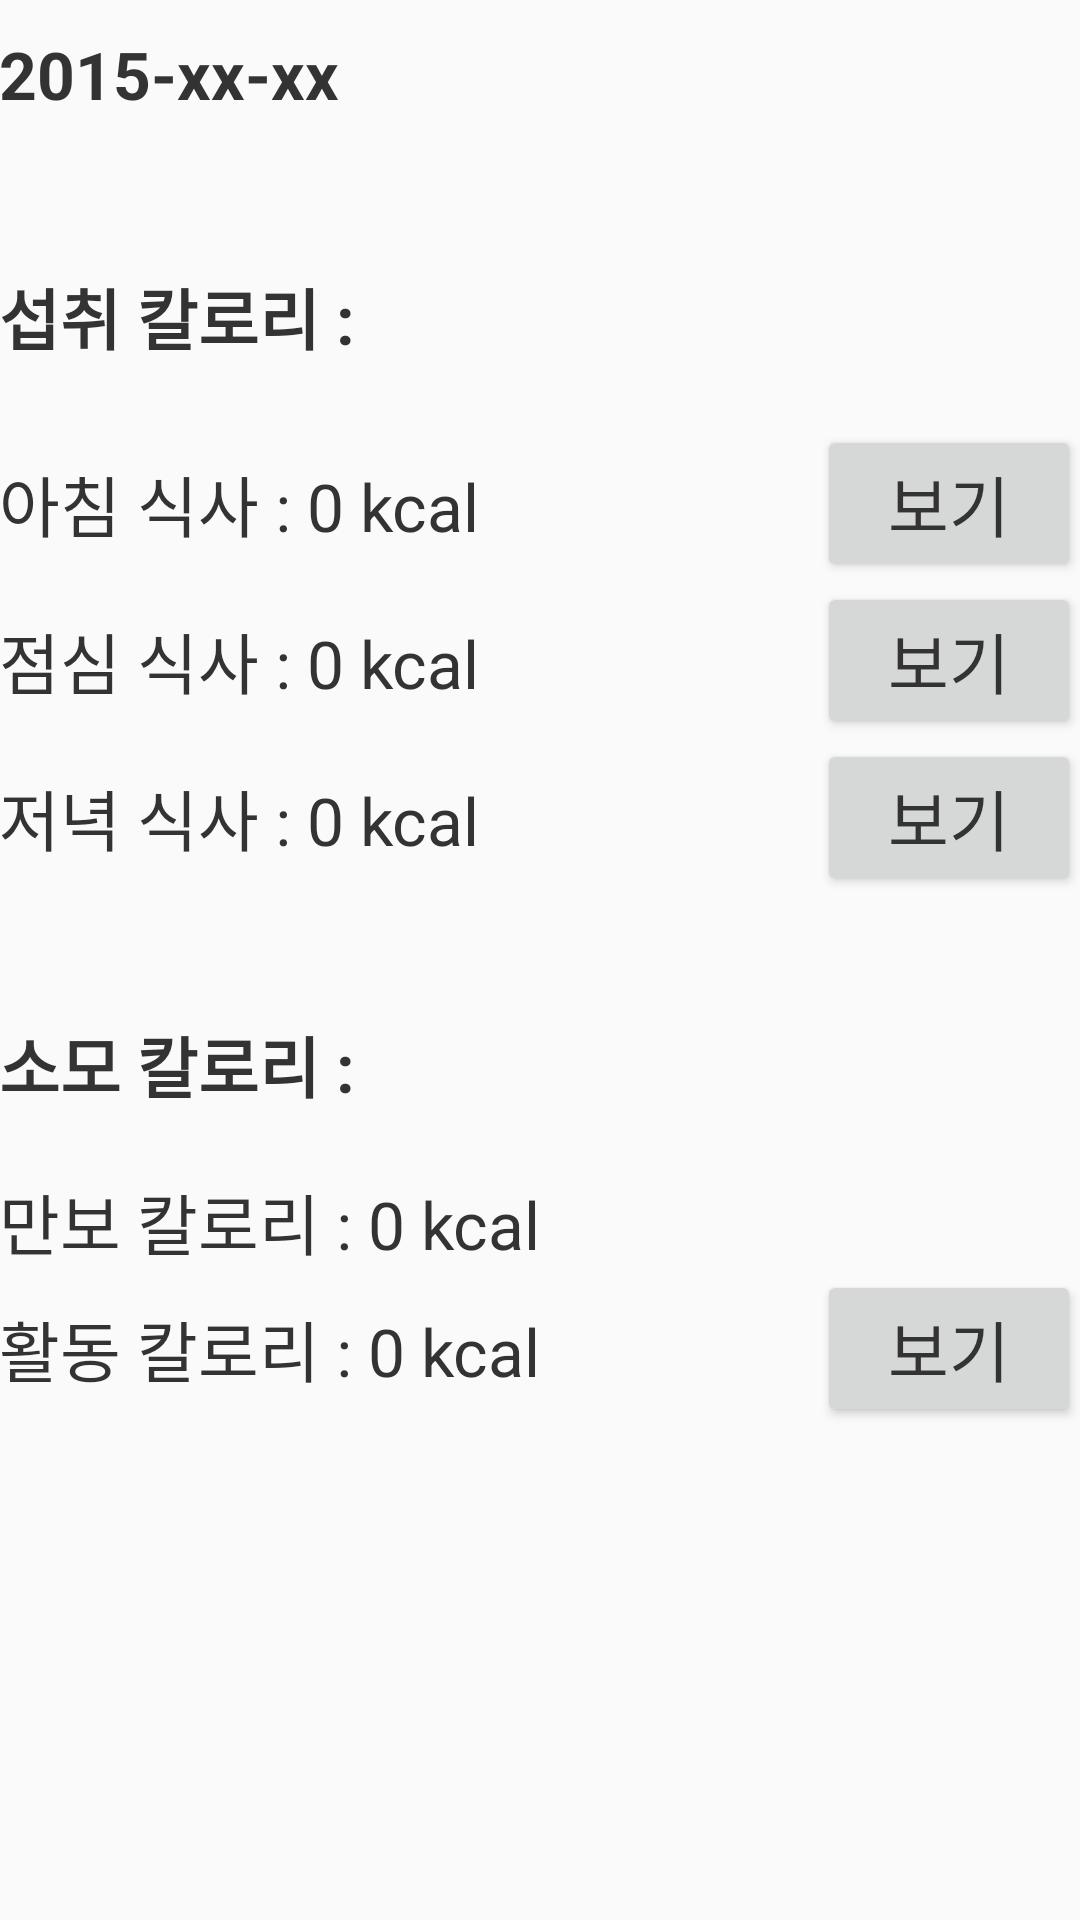

Here is an Android app screen rendered from its layout file. Give the layout XML and the strings, colors and styles it references.
<!-- AndroidManifest.xml: application theme AppTheme -->
<!-- res/layout/activity_schedule_daily.xml -->
<LinearLayout xmlns:android="http://schemas.android.com/apk/res/android"
    xmlns:tools="http://schemas.android.com/tools"
    android:layout_width="match_parent"
    android:layout_height="match_parent"
    android:orientation="vertical"
    android:paddingBottom="@dimen/activity_vertical_margin"
    android:paddingLeft="@dimen/activity_horizontal_margin"
    android:paddingRight="@dimen/activity_horizontal_margin"
    android:paddingTop="@dimen/activity_vertical_margin"
    tools:context=".myavatar.UserSettingsActivity">

    <TextView
        android:id="@+id/textViewDate"
        style="t"
        android:layout_width="wrap_content"
        android:layout_height="wrap_content"
        android:layout_marginBottom="10dp"
        android:layout_marginTop="10dp"
        android:text="2015-xx-xx"
        android:textAppearance="?android:attr/textAppearanceLarge"
        android:textStyle="bold" />

    <TextView
        android:id="@+id/textViewTotalFoodKcal"
        style="t"
        android:layout_width="wrap_content"
        android:layout_height="wrap_content"
        android:layout_marginBottom="20dp"
        android:layout_marginTop="40dp"
        android:text="섭취 칼로리 : "
        android:textAppearance="?android:attr/textAppearanceLarge"
        android:textStyle="bold" />

    <LinearLayout
        android:layout_width="match_parent"
        android:layout_height="wrap_content"
        android:orientation="horizontal">

        <TextView
            android:id="@+id/textViewBreakfast"
            android:layout_width="match_parent"
            android:layout_height="wrap_content"
            android:layout_weight="1"
            android:text="아침 식사 : 0 kcal"
            android:textAppearance="?android:attr/textAppearanceLarge" />

        <Button
            android:id="@+id/buttonBreakfast"
            android:layout_width="wrap_content"
            android:layout_height="wrap_content"
            android:text="보기"
            android:textAppearance="?android:attr/textAppearanceLarge" />
    </LinearLayout>

    <LinearLayout
        android:layout_width="match_parent"
        android:layout_height="wrap_content"
        android:orientation="horizontal">

        <TextView
            android:id="@+id/textViewLunch"
            android:layout_width="match_parent"
            android:layout_height="wrap_content"
            android:layout_weight="1"
            android:text="점심 식사 : 0 kcal"
            android:textAppearance="?android:attr/textAppearanceLarge" />

        <Button
            android:id="@+id/buttonLunch"
            android:layout_width="wrap_content"
            android:layout_height="wrap_content"
            android:text="보기"
            android:textAppearance="?android:attr/textAppearanceLarge" />
    </LinearLayout>

    <LinearLayout
        android:layout_width="match_parent"
        android:layout_height="wrap_content"
        android:orientation="horizontal">

        <TextView
            android:id="@+id/textViewDinner"
            android:layout_width="match_parent"
            android:layout_height="wrap_content"
            android:layout_weight="1"
            android:text="저녁 식사 : 0 kcal"
            android:textAppearance="?android:attr/textAppearanceLarge" />

        <Button
            android:id="@+id/buttonDinner"
            android:layout_width="wrap_content"
            android:layout_height="wrap_content"
            android:text="보기"
            android:textAppearance="?android:attr/textAppearanceLarge" />
    </LinearLayout>

    <TextView
        android:id="@+id/textViewTotalExerciseCal"
        style="t"
        android:layout_width="wrap_content"
        android:layout_height="wrap_content"
        android:layout_marginBottom="20dp"
        android:layout_marginTop="40dp"
        android:text="소모 칼로리 : "
        android:textAppearance="?android:attr/textAppearanceLarge"
        android:textStyle="bold" />

    <LinearLayout
        android:layout_width="match_parent"
        android:layout_height="wrap_content"
        android:orientation="horizontal">

        <TextView
            android:id="@+id/textViewManbo"
            android:layout_width="match_parent"
            android:layout_height="wrap_content"
            android:layout_weight="1"
            android:text="만보 칼로리 : 0 kcal"
            android:textAppearance="?android:attr/textAppearanceLarge" />
    </LinearLayout>

    <LinearLayout
        android:layout_width="match_parent"
        android:layout_height="wrap_content"
        android:orientation="horizontal">

        <TextView
            android:id="@+id/textViewExercise"
            android:layout_width="match_parent"
            android:layout_height="wrap_content"
            android:layout_weight="1"
            android:text="활동 칼로리 : 0 kcal"
            android:textAppearance="?android:attr/textAppearanceLarge" />

        <Button
            android:id="@+id/buttonExercise"
            android:layout_width="wrap_content"
            android:layout_height="wrap_content"
            android:text="보기"
            android:textAppearance="?android:attr/textAppearanceLarge" />
    </LinearLayout>
</LinearLayout>
<!-- resources referenced by this layout -->
<resources>
  <style name="AppTheme" parent="Theme.AppCompat.Light">
          
          <item name="colorPrimary">#1DE9B6</item>
          <item name="android:textColorPrimary">#333</item>
          <item name="android:windowDisablePreview">true</item>
          <item name="android:activatedBackgroundIndicator">@drawable/activated_background</item>
      </style>
  <!-- drawable activated_background (drawable) -->
  <selector xmlns:android="http://schemas.android.com/apk/res/android">
      <item android:drawable="@color/uva_color" android:state_activated="true" />
      <item android:drawable="@color/uva_color" android:state_selected="true" />
      <item android:drawable="@color/uva_color" android:state_pressed="true" />
      <item android:drawable="@color/default_color" />
  </selector>
  <color name="uva_color">#F0F0F0</color>
  <color name="default_color">#fff</color>
</resources>
